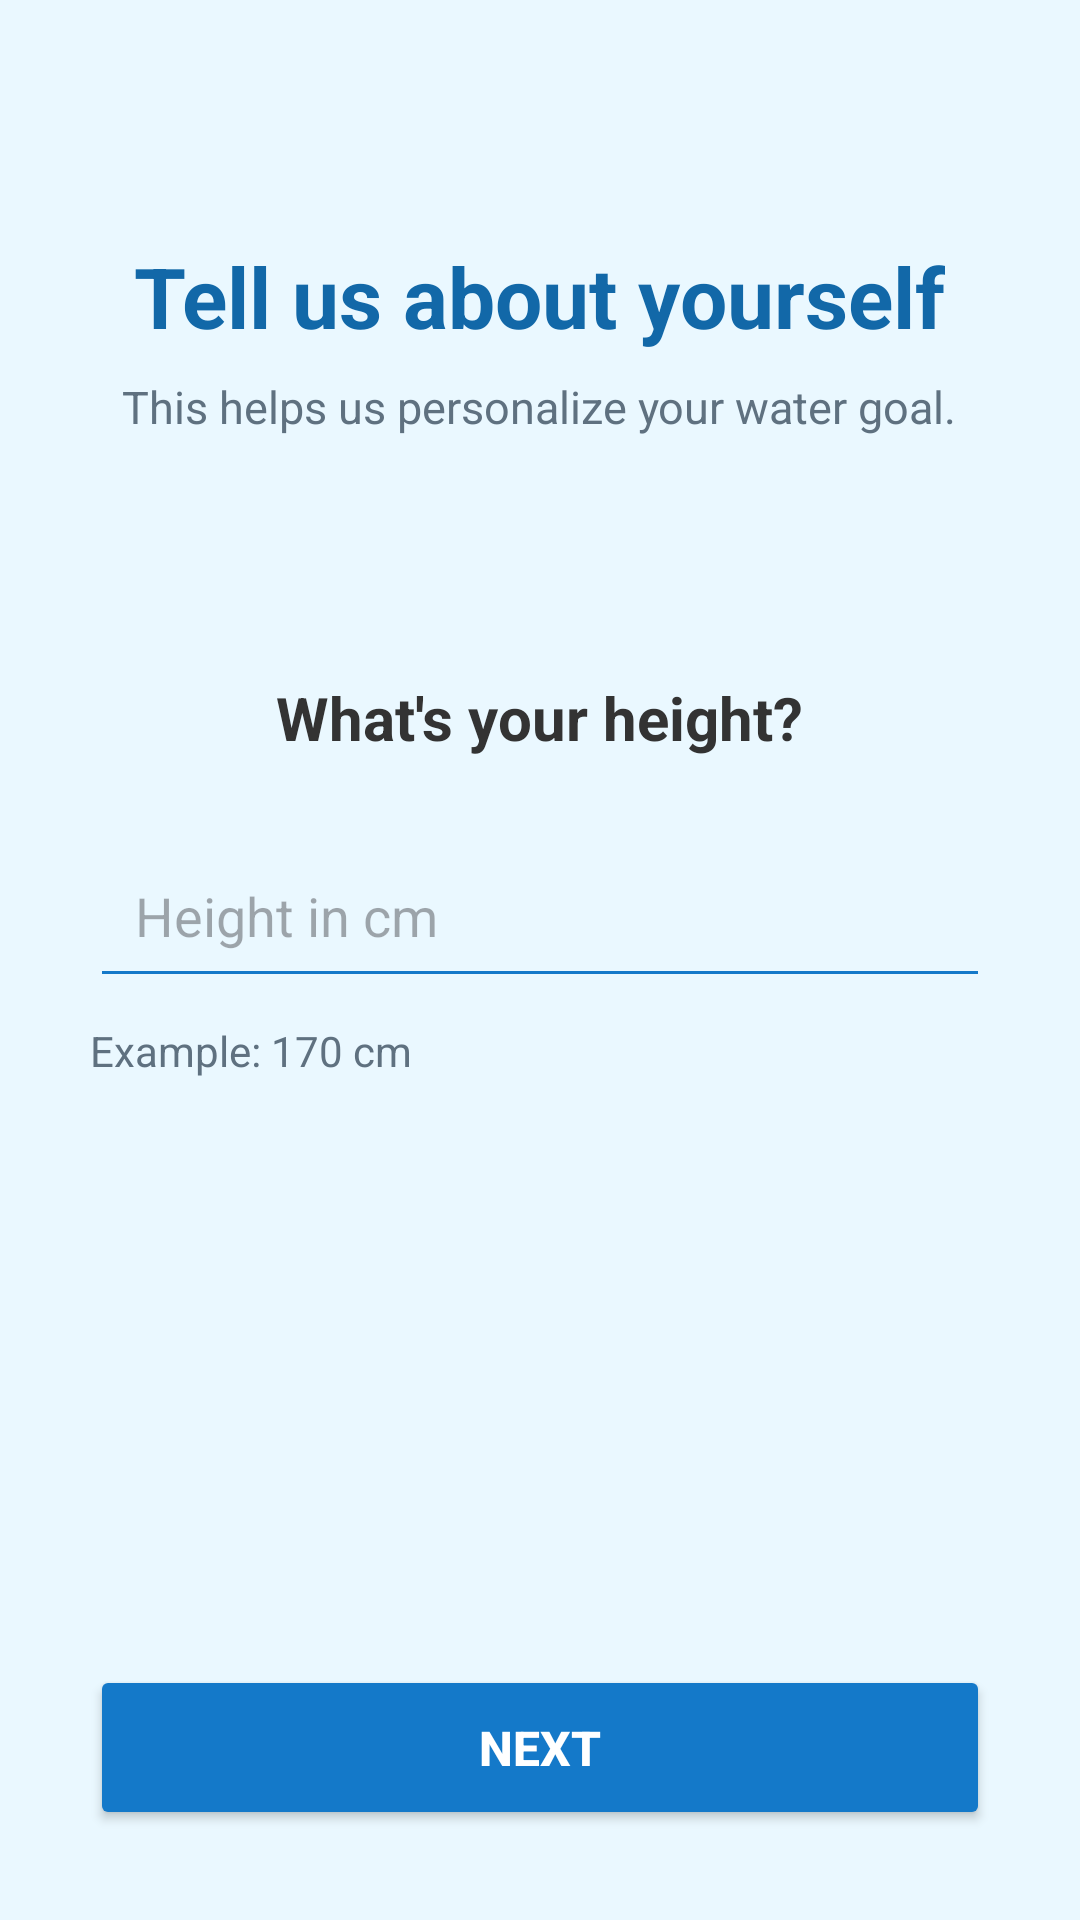

The Android layout XML behind this screen, and the referenced resources:
<!-- AndroidManifest.xml: application theme Theme.Waterooo -->
<!-- res/layout/activity_height.xml -->
<?xml version="1.0" encoding="utf-8"?>
<LinearLayout
    xmlns:android="http://schemas.android.com/apk/res/android"
    android:layout_width="match_parent"
    android:layout_height="match_parent"
    android:orientation="vertical"
    android:background="#EAF8FF"
    android:padding="30dp">

    <TextView
        android:layout_width="wrap_content"
        android:layout_height="wrap_content"
        android:text="Tell us about yourself"
        android:textSize="28sp"
        android:textStyle="bold"
        android:textColor="#1268A8"
        android:layout_gravity="center_horizontal"
        android:layout_marginTop="50dp" />

    <TextView
        android:layout_width="wrap_content"
        android:layout_height="wrap_content"
        android:text="This helps us personalize your water goal."
        android:textSize="15sp"
        android:textColor="#5F7180"
        android:layout_gravity="center_horizontal"
        android:layout_marginTop="8dp" />

    <TextView
        android:layout_width="wrap_content"
        android:layout_height="wrap_content"
        android:text="What's your height?"
        android:textSize="20sp"
        android:textStyle="bold"
        android:textColor="#333333"
        android:layout_gravity="center_horizontal"
        android:layout_marginTop="80dp" />

    <EditText
        android:id="@+id/heightInput"
        android:layout_width="match_parent"
        android:layout_height="55dp"
        android:hint="Height in cm"
        android:inputType="number"
        android:padding="15dp"
        android:backgroundTint="#1479C9"
        android:layout_marginTop="25dp" />

    <TextView
        android:layout_width="wrap_content"
        android:layout_height="wrap_content"
        android:text="Example: 170 cm"
        android:textSize="14sp"
        android:textColor="#5F7180"
        android:layout_marginTop="8dp" />

    <View
        android:layout_width="match_parent"
        android:layout_height="0dp"
        android:layout_weight="1" />

    <Button
        android:id="@+id/nextButton"
        android:layout_width="match_parent"
        android:layout_height="55dp"
        android:text="NEXT"
        android:textSize="16sp"
        android:textStyle="bold"
        android:textColor="@android:color/white"
        android:backgroundTint="#1479C9" />

</LinearLayout>
<!-- resources referenced by this layout -->
<resources>
  <style name="Theme.Waterooo" parent="Base.Theme.Waterooo" />
  <style name="Base.Theme.Waterooo" parent="Theme.Material3.DayNight.NoActionBar">
          
          
      </style>
</resources>
